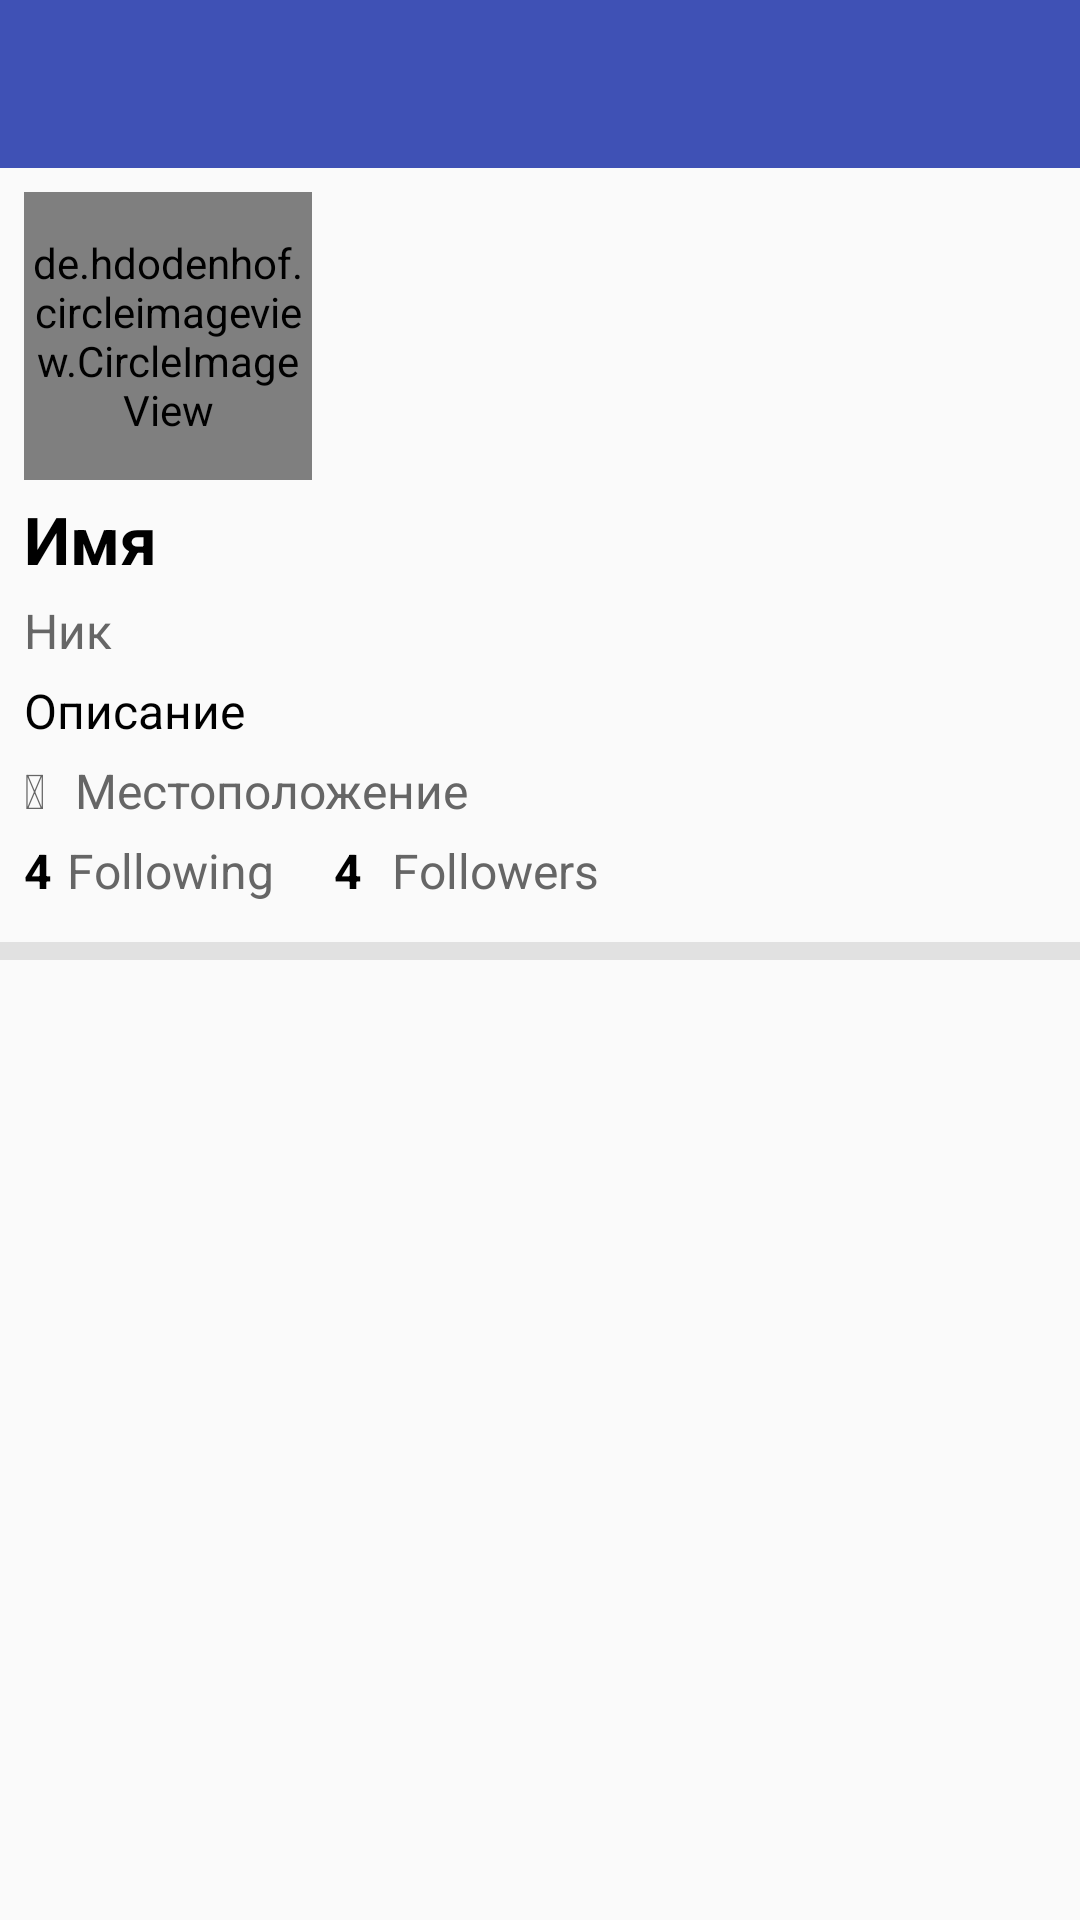

Write the Android layout XML for this screen, with the resource values it uses.
<!-- AndroidManifest.xml: application theme AppTheme -->
<!-- res/layout/activity_user_info.xml -->
<?xml version="1.0" encoding="utf-8"?>
<LinearLayout
    xmlns:android="http://schemas.android.com/apk/res/android"
    android:layout_width="match_parent"
    android:layout_height="match_parent"
    android:orientation="vertical">

    <android.support.v7.widget.Toolbar
        android:id="@+id/toolbar"
        style="@style/Toolbar"/>

    <RelativeLayout
        android:layout_width="match_parent"
        android:layout_height="wrap_content"
        android:padding="8dp">

        <de.hdodenhof.circleimageview.CircleImageView
            android:id="@+id/user_image_view"
            android:layout_width="96dp"
            android:layout_height="96dp"
            android:src="@mipmap/ic_launcher"/>

        <TextView
            android:id="@+id/user_name_text_view"
            style="@style/TextView.Primary.Header"
            android:layout_below="@id/user_image_view"
            android:layout_marginTop="@dimen/text_small_margin"
            android:text="Имя"/>

        <TextView
            android:id="@+id/user_nick_text_view"
            style="@style/TextView.Secondary"
            android:layout_below="@id/user_name_text_view"
            android:layout_marginTop="@dimen/text_small_margin"
            android:text="Ник"/>

        <TextView
            android:id="@+id/user_description_text_view"
            style="@style/TextView.Primary"
            android:layout_below="@id/user_nick_text_view"
            android:layout_marginTop="@dimen/text_small_margin"
            android:text="Описание"/>

        <TextView
            android:id="@+id/user_location_icon_text_view"
            style="@style/TextIcon"
            android:layout_alignBaseline="@id/user_location_text_view"
            android:layout_below="@id/user_description_text_view"
            android:layout_marginTop="@dimen/text_small_margin"
            android:text="@string/fa_map_marker"/>

        <TextView
            android:id="@+id/user_location_text_view"
            style="@style/TextView.Secondary"
            android:layout_below="@id/user_description_text_view"
            android:layout_marginStart="10dp"
            android:layout_marginTop="@dimen/text_small_margin"
            android:layout_toEndOf="@id/user_location_icon_text_view"
            android:text="Местоположение"/>

        <TextView
            android:id="@+id/following_count_text_view"
            style="@style/TextView.Primary.Bold"
            android:layout_below="@id/user_location_text_view"
            android:layout_marginTop="@dimen/text_small_margin"
            android:text="4"/>

        <TextView
            android:id="@+id/following_text_view"
            style="@style/TextView.Secondary"
            android:layout_below="@id/user_location_text_view"
            android:layout_marginStart="5dp"
            android:layout_marginTop="@dimen/text_small_margin"
            android:layout_toEndOf="@+id/following_count_text_view"
            android:text="@string/following_hint"/>

        <TextView
            android:id="@+id/followers_count_text_view"
            style="@style/TextView.Primary.Bold"
            android:layout_below="@id/user_location_text_view"
            android:layout_marginStart="20dp"
            android:layout_marginTop="@dimen/text_small_margin"
            android:layout_toEndOf="@+id/following_text_view"
            android:text="4"/>

        <TextView
            android:id="@+id/followers_text_view"
            style="@style/TextView.Secondary"
            android:layout_below="@id/user_location_text_view"
            android:layout_marginStart="10dp"
            android:layout_marginTop="@dimen/text_small_margin"
            android:layout_toEndOf="@+id/followers_count_text_view"
            android:text="@string/followers_hint"/>

    </RelativeLayout>

    <View
        android:id="@+id/delimeter_view"
        android:layout_width="match_parent"
        android:layout_height="6dp"
        android:layout_marginTop="@dimen/text_small_margin"
        android:background="@color/gray_mercury"/>

    <android.support.v7.widget.RecyclerView
        android:id="@+id/tweets_recycler_view"
        android:layout_width="match_parent"
        android:layout_height="match_parent"/>

</LinearLayout>
<!-- resources referenced by this layout -->
<resources>
  <color name="gray_mercury">#E1E1E1</color>
  <dimen name="text_small_margin">5dp</dimen>
  <string name="fa_map_marker">\uf041</string>
  <string name="followers_hint">Followers</string>
  <string name="following_hint">Following</string>
  <style name="TextIcon" parent="TextView.Secondary">
          <item name="fontFamily">@font/font_awesome</item>
      </style>
  <style name="TextView.Primary">
          <item name="android:textAppearance">@style/Text.Primary</item>
      </style>
  <style name="TextView.Primary.Bold">
          <item name="android:textAppearance">@style/Text.Primary.Bold</item>
      </style>
  <style name="TextView.Primary.Header">
          <item name="android:textAppearance">@style/Text.Primary.Header</item>
      </style>
  <style name="TextView.Secondary">
          <item name="android:textAppearance">@style/Text.Secondary</item>
      </style>
  <style name="Toolbar">
          <item name="android:layout_width">match_parent</item>
          <item name="android:layout_height">?attr/actionBarSize</item>
          <item name="theme">@style/ThemeOverlay.AppCompat.Dark.ActionBar</item>
          <item name="android:background">@color/colorPrimary</item>
      </style>
  <style name="AppTheme" parent="Theme.AppCompat.Light.NoActionBar">
          
          <item name="colorPrimary">@color/colorPrimary</item>
          <item name="colorPrimaryDark">@color/colorPrimaryDark</item>
          <item name="colorAccent">@color/colorAccent</item>
      </style>
  <style name="Text.Primary">
          <item name="android:textColor">@color/black</item>
      </style>
  <style name="Text.Primary.Bold">
          <item name="android:textStyle">bold</item>
      </style>
  <style name="Text.Primary.Header">
          <item name="android:textSize">22sp</item>
          <item name="android:textStyle">bold</item>
      </style>
  <style name="Text.Secondary">
          <item name="android:textColor">@color/gray_dove_light</item>
      </style>
  <color name="colorPrimary">#3F51B5</color>
  <color name="colorPrimaryDark">#303F9F</color>
  <color name="colorAccent">#FF4081</color>
  <color name="black">#000000</color>
  <color name="gray_dove_light">#666666</color>
</resources>
